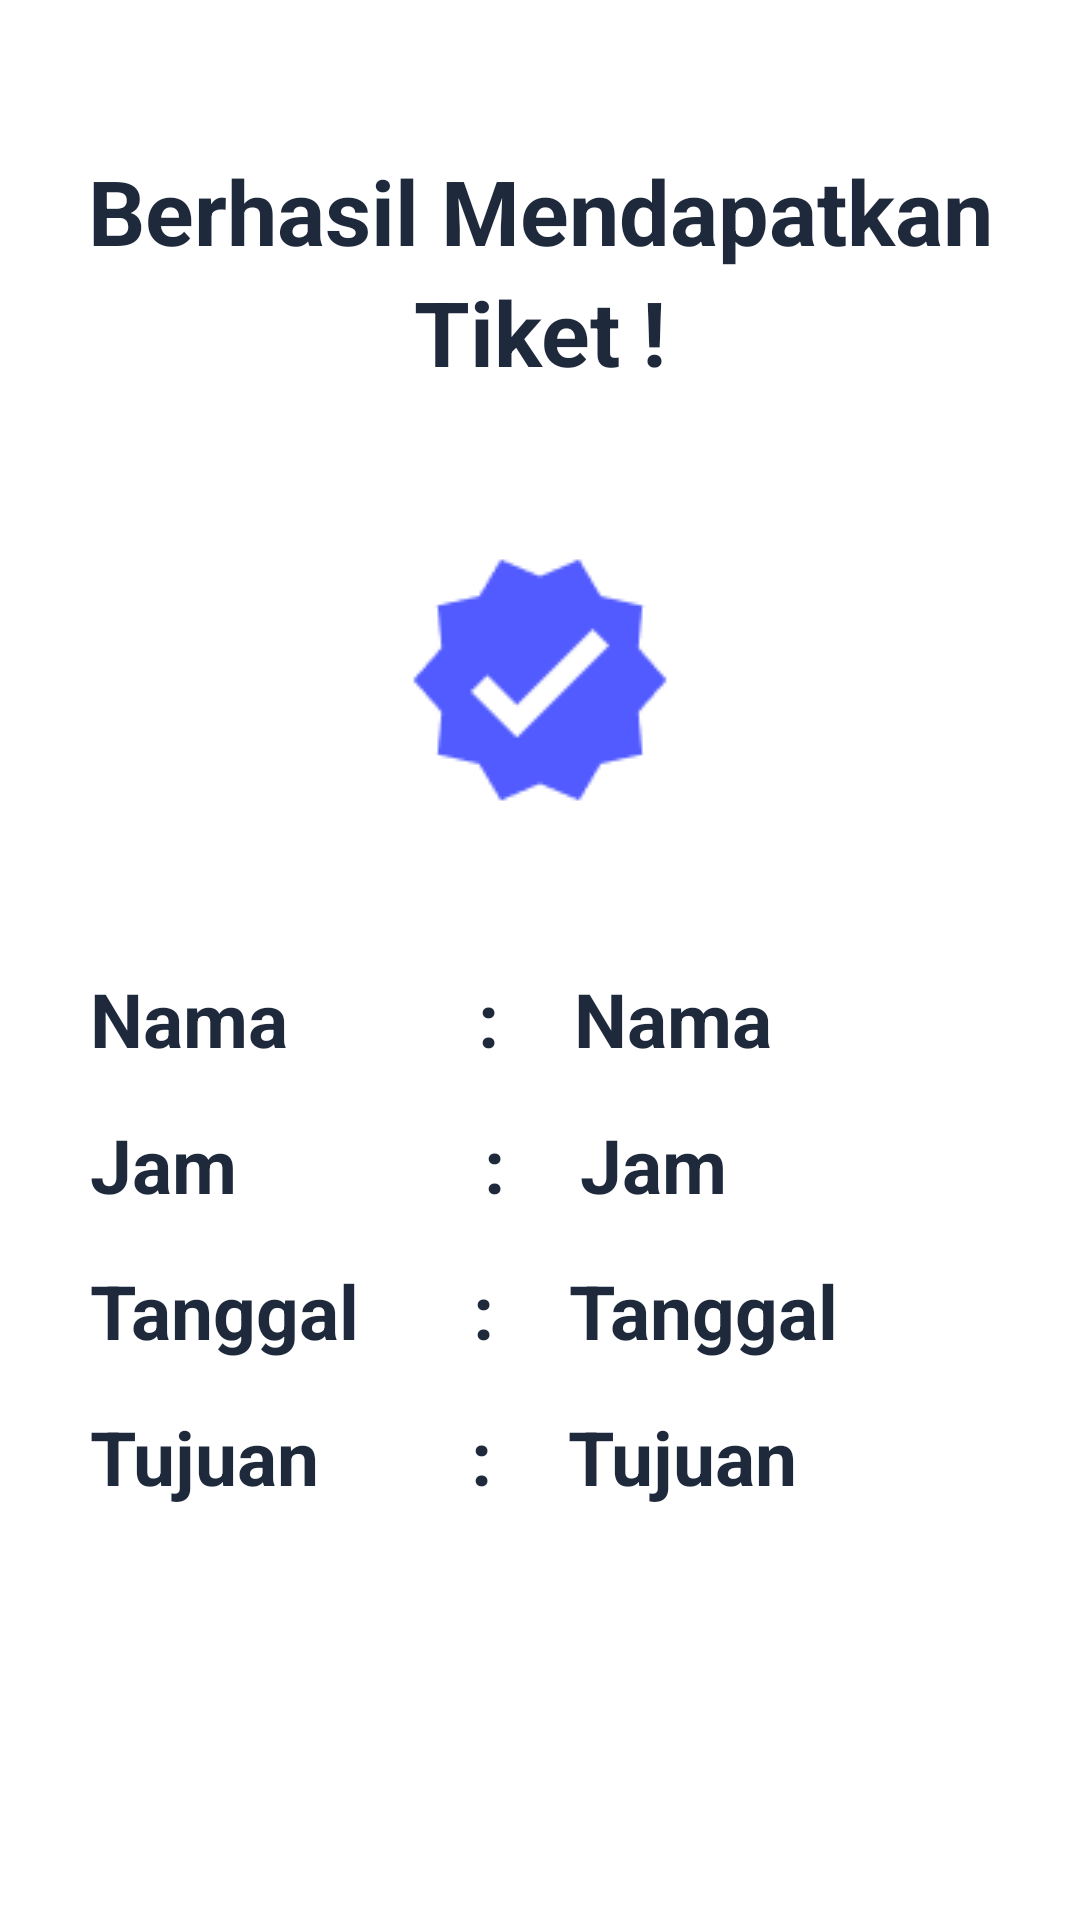

The Android layout XML behind this screen, and the referenced resources:
<!-- AndroidManifest.xml: application theme Theme.Pertemuan6_tugas -->
<!-- res/layout/activity_second.xml -->
<?xml version="1.0" encoding="utf-8"?>
<androidx.constraintlayout.widget.ConstraintLayout xmlns:android="http://schemas.android.com/apk/res/android"
    xmlns:app="http://schemas.android.com/apk/res-auto"
    xmlns:tools="http://schemas.android.com/tools"
    android:id="@+id/main"
    android:layout_width="match_parent"
    android:layout_height="match_parent"
    android:orientation="vertical"
    android:background="@color/white"
    tools:context=".SecondActivity">

    <androidx.constraintlayout.widget.Guideline
        android:layout_width="match_parent"
        android:layout_height="match_parent"
        android:orientation="horizontal"
        app:layout_constraintGuide_percent="0.5" />
    <androidx.constraintlayout.widget.Guideline
        android:layout_width="match_parent"
        android:layout_height="match_parent"
        android:orientation="vertical"
        app:layout_constraintGuide_percent="0.5" />

    <TextView
        android:id="@+id/titleSuccess"
        android:layout_width="wrap_content"
        android:layout_height="wrap_content"
        android:text="Berhasil Mendapatkan"
        android:textStyle="bold"
        android:textSize="30sp"
        android:textColor="@color/font"
        app:layout_constraintEnd_toEndOf="parent"
        app:layout_constraintStart_toStartOf="parent"
        app:layout_constraintTop_toTopOf="parent"
        android:layout_marginTop="50dp"
        tools:ignore="MissingConstraints" />
    <TextView
        android:id="@+id/titleSuccess2"
        android:layout_width="wrap_content"
        android:layout_height="wrap_content"
        android:text="Tiket !"
        android:textStyle="bold"
        android:textSize="30dp"
        android:textColor="@color/font"
        app:layout_constraintEnd_toEndOf="parent"
        app:layout_constraintStart_toStartOf="parent"
        app:layout_constraintTop_toBottomOf="@id/titleSuccess"
        />
    <ImageView
        android:id="@+id/img_success"
        android:layout_width="wrap_content"
        android:layout_height="wrap_content"
        android:src="@drawable/check"
        app:layout_constraintEnd_toEndOf="parent"
        app:layout_constraintStart_toStartOf="parent"
        app:layout_constraintTop_toBottomOf="@id/titleSuccess2"
        android:layout_marginTop="50dp"/>
    
    <TextView
        android:id="@+id/label_nama"
        android:layout_width="wrap_content"
        android:layout_height="wrap_content"
        app:layout_constraintStart_toStartOf="parent"
        app:layout_constraintTop_toBottomOf="@id/img_success"
        android:text="Nama          :"
        android:textSize="25sp"
        android:textStyle="bold"
        android:textColor="@color/font"
        android:layout_marginTop="50dp"
        android:layout_marginStart="30dp" />
    <TextView
        android:id="@+id/label_jam"
        android:layout_width="wrap_content"
        android:layout_height="wrap_content"
        app:layout_constraintStart_toStartOf="parent"
        app:layout_constraintTop_toBottomOf="@id/label_nama"
        android:text="Jam             :"
        android:textSize="25sp"
        android:textStyle="bold"
        android:textColor="@color/font"
        android:layout_marginTop="15dp"
        android:layout_marginStart="30dp" />
    <TextView
        android:id="@+id/label_tgl"
        android:layout_width="wrap_content"
        android:layout_height="wrap_content"
        app:layout_constraintStart_toStartOf="parent"
        app:layout_constraintTop_toBottomOf="@id/label_jam"
        android:text="Tanggal      :"
        android:textSize="25sp"
        android:textStyle="bold"
        android:textColor="@color/font"
        android:layout_marginTop="15dp"
        android:layout_marginStart="30dp" />
    <TextView
        android:id="@+id/label_tujuan"
        android:layout_width="wrap_content"
        android:layout_height="wrap_content"
        app:layout_constraintStart_toStartOf="parent"
        app:layout_constraintTop_toBottomOf="@id/label_tgl"
        android:text="Tujuan        :"
        android:textSize="25sp"
        android:textStyle="bold"
        android:textColor="@color/font"
        android:layout_marginTop="15dp"
        android:layout_marginStart="30dp" />

    
    <TextView
        android:id="@+id/txt_nama"
        android:layout_width="wrap_content"
        android:layout_height="wrap_content"
        app:layout_constraintStart_toEndOf="@id/label_nama"
        app:layout_constraintTop_toTopOf="@id/label_nama"
        app:layout_constraintBottom_toBottomOf="@id/label_nama"
        android:text="Nama"
        android:textSize="25sp"
        android:textStyle="bold"
        android:textColor="@color/font"
        android:layout_marginStart="25dp" />

    <TextView
        android:id="@+id/txt_jam"
        android:layout_width="wrap_content"
        android:layout_height="wrap_content"
        app:layout_constraintStart_toEndOf="@id/label_jam"
        app:layout_constraintTop_toTopOf="@id/label_jam"
        app:layout_constraintBottom_toBottomOf="@id/label_jam"
        android:text="Jam"
        android:textSize="25sp"
        android:textStyle="bold"
        android:textColor="@color/font"
        android:layout_marginStart="25dp" />
    <TextView
        android:id="@+id/txt_tgl"
        android:layout_width="wrap_content"
        android:layout_height="wrap_content"
        app:layout_constraintStart_toEndOf="@id/label_tgl"
        app:layout_constraintTop_toTopOf="@id/label_tgl"
        app:layout_constraintBottom_toBottomOf="@id/label_tgl"
        android:text="Tanggal"
        android:textSize="25sp"
        android:textStyle="bold"
        android:textColor="@color/font"
        android:layout_marginStart="25dp" />
    <TextView
        android:id="@+id/txt_tujuan"
        android:layout_width="wrap_content"
        android:layout_height="wrap_content"
        app:layout_constraintStart_toEndOf="@id/label_tujuan"
        app:layout_constraintTop_toTopOf="@id/label_tujuan"
        app:layout_constraintBottom_toBottomOf="@id/label_tujuan"
        android:text="Tujuan"
        android:textSize="25sp"
        android:textStyle="bold"
        android:textColor="@color/font"
        android:layout_marginStart="25dp" />



</androidx.constraintlayout.widget.ConstraintLayout>
<!-- resources referenced by this layout -->
<resources>
  <color name="font">#1E293B</color>
  <color name="white">#FFFFFFFF</color>
  <!-- drawable check: png bitmap (drawable, 1833 bytes) -->
  <style name="Theme.Pertemuan6_tugas" parent="Base.Theme.Pertemuan6_tugas" />
  <style name="Base.Theme.Pertemuan6_tugas" parent="Theme.Material3.DayNight.NoActionBar">
          
          
      </style>
</resources>
